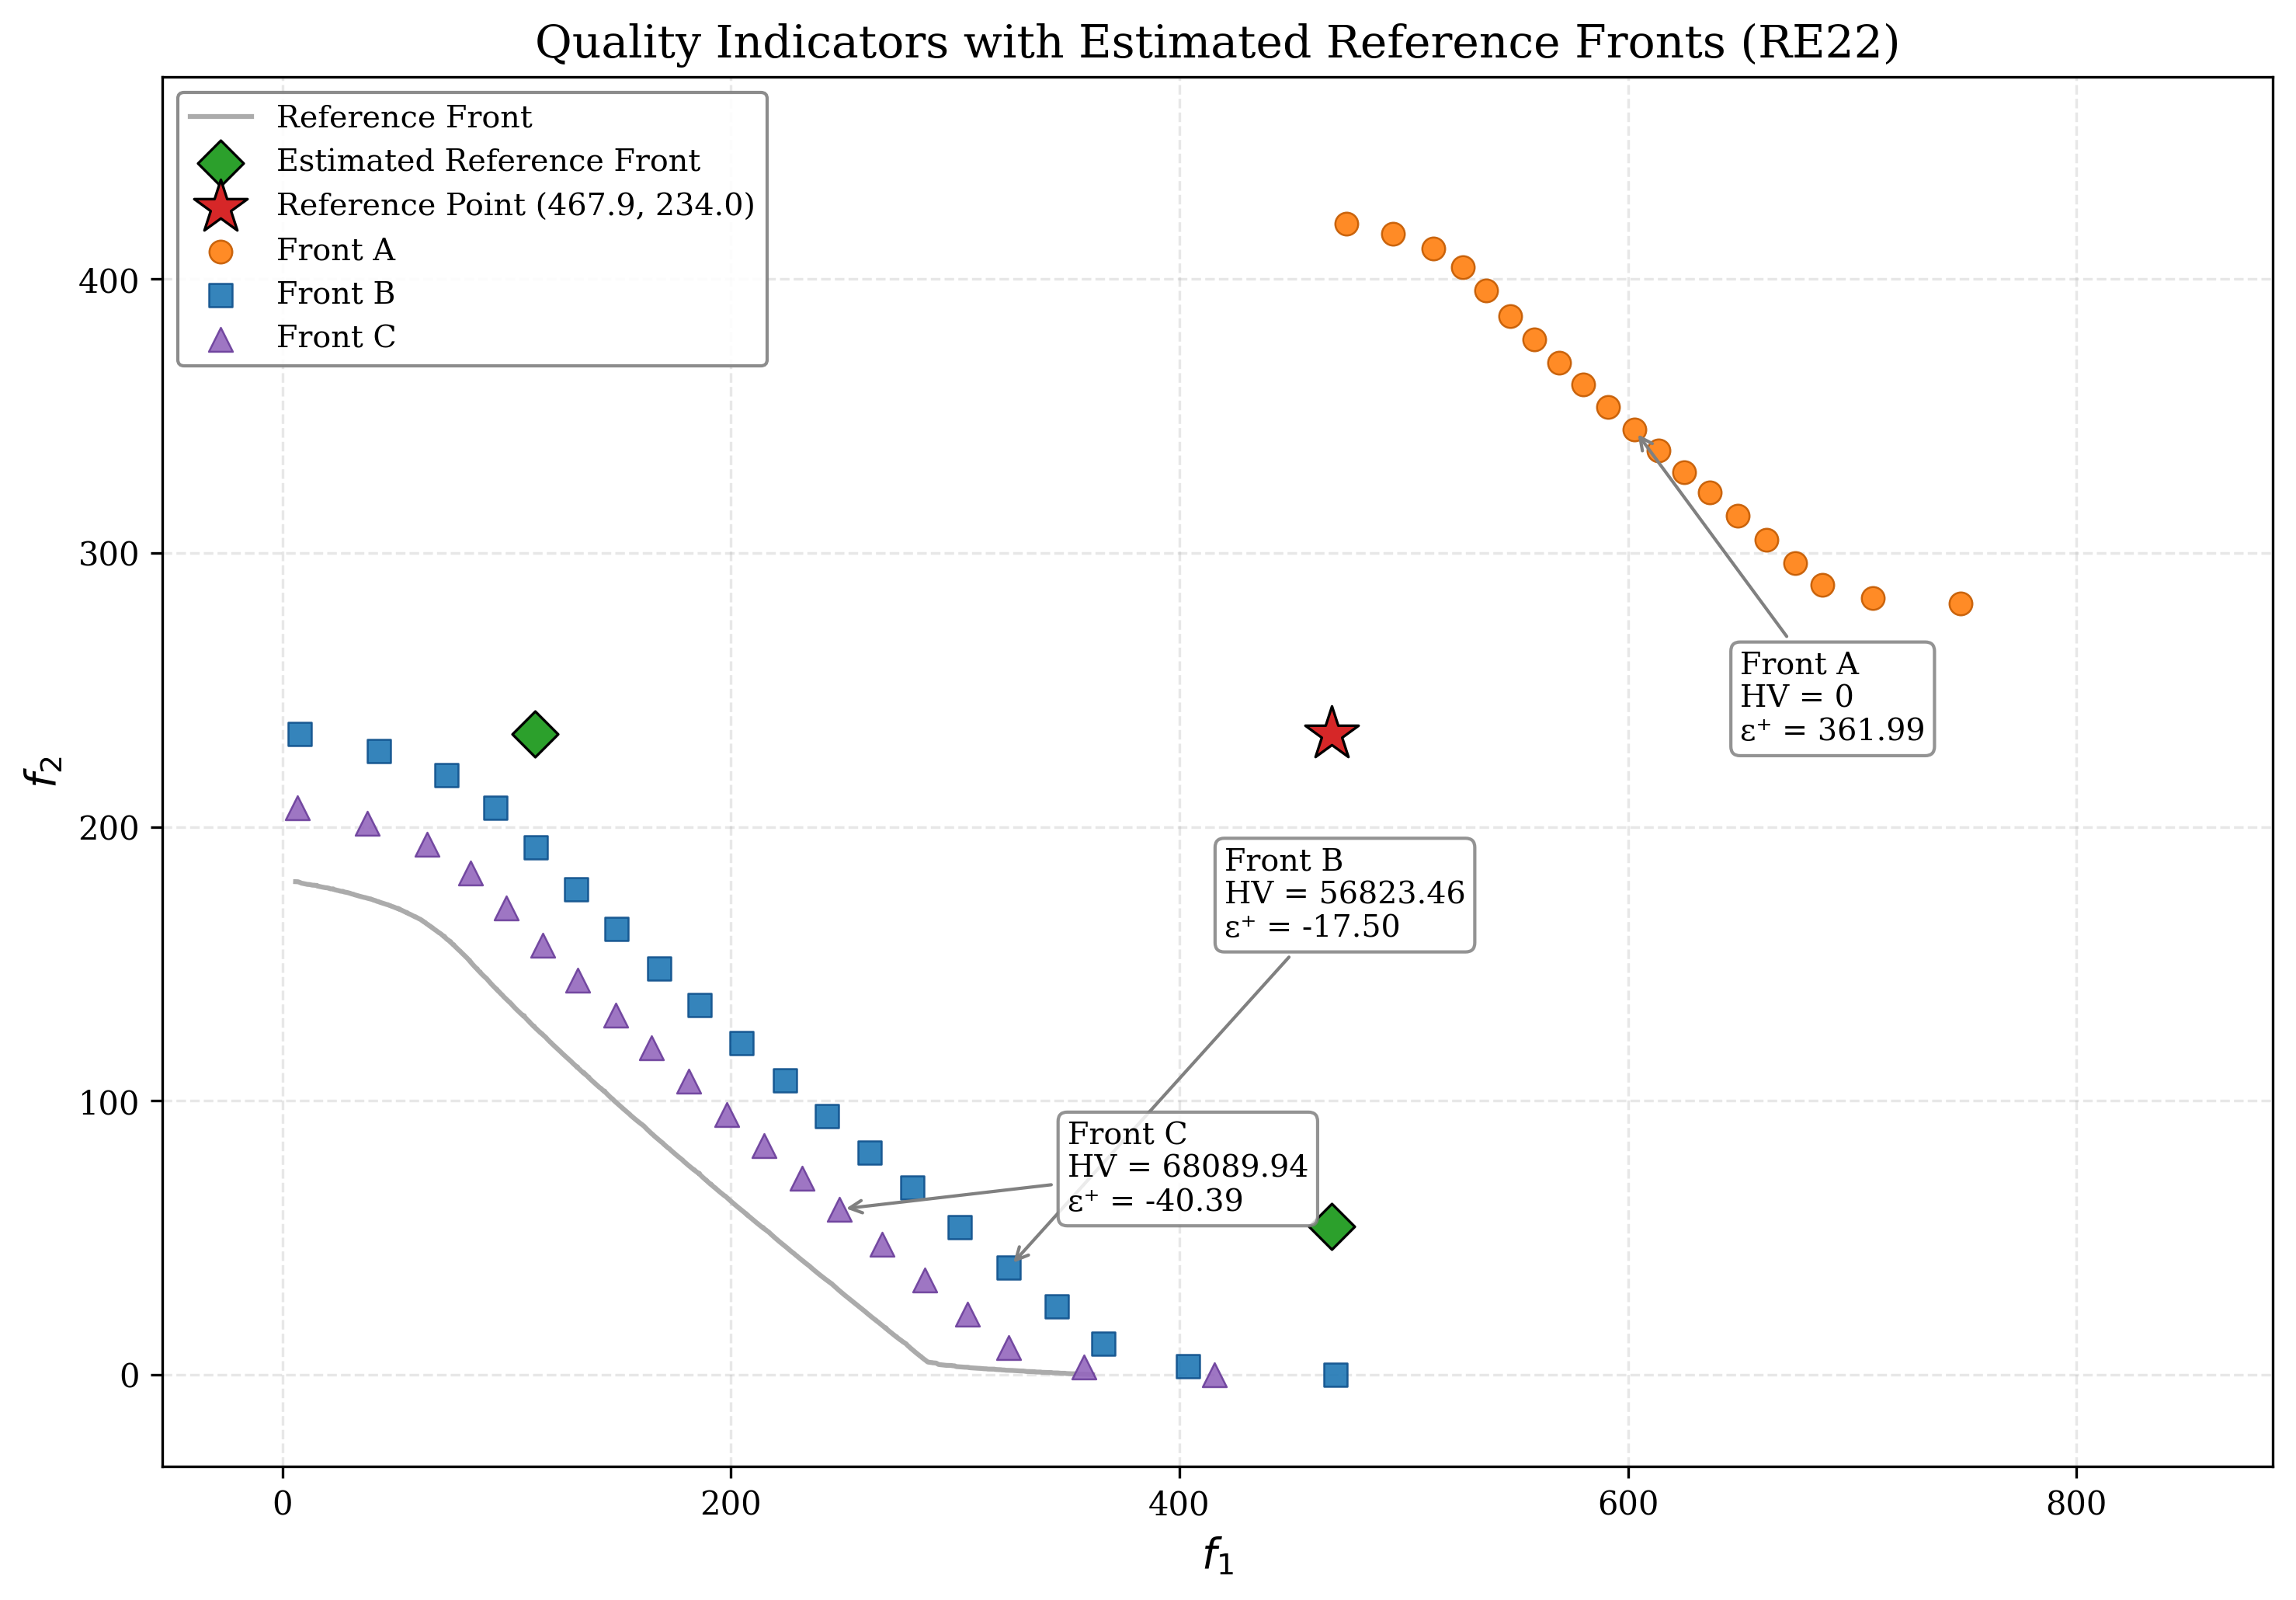

Reproduce this figure in Python.
"""
Script to generate a figure illustrating EP and HV quality indicator
behavior with estimated reference fronts for problem RE22.

This script creates a publication-quality figure showing:
- The reference front of RE22
- The estimated reference front (with 30% offset)
- The reference point for HV computation
- Three synthetic fronts (A, B, C) with their EP and HV values

Run with: conda run -n Evolver python approx_reference_front.py
"""

import sys
import os
import numpy as np
import matplotlib.pyplot as plt
import matplotlib

# Add jMetalPy source to path
sys.path.insert(0, '/Users/ajnebro/Softw/jMetal/jMetalPy/src')
from jmetal.core.quality_indicator import AdditiveEpsilonIndicator, HyperVolume

# Use non-interactive backend for script execution
matplotlib.use('Agg')

# Configure matplotlib for publication quality
plt.rcParams.update({
    'font.size': 11,
    'font.family': 'serif',
    'axes.labelsize': 13,
    'axes.titlesize': 14,
    'legend.fontsize': 9.5,
    'xtick.labelsize': 10,
    'ytick.labelsize': 10,
    'figure.dpi': 150,
    'savefig.dpi': 300,
    'savefig.bbox': 'tight',
})

# ============================================================================
# 1. Load data
# ============================================================================
project_root = os.path.join(os.path.dirname(__file__), '..', '..', '..')

rf = np.loadtxt(
    os.path.join(project_root, 'resources/referenceFronts/RE22.csv'),
    delimiter=','
)
erf = np.loadtxt(
    os.path.join(project_root, 'resources/estimatedReferenceFronts/RE22.csv'),
    delimiter=','
)

print(f"Reference front: {rf.shape[0]} points")
print(f"Estimated reference front: {erf.shape[0]} points")

# ============================================================================
# 2. Compute reference point (element-wise maximum of estimated front)
# ============================================================================
ref_point = np.max(erf, axis=0).tolist()
print(f"Reference point: ({ref_point[0]:.2f}, {ref_point[1]:.2f})")

# ============================================================================
# 3. Generate synthetic fronts
# ============================================================================

# Sample 20 evenly-spaced points from the sorted reference front
sorted_rf = rf[np.argsort(rf[:, 0])]
indices = np.linspace(0, len(sorted_rf) - 1, 20, dtype=int)
base_points = sorted_rf[indices]

# Front A: Dominated by the reference point, HV = 0
# Scale and translate so the centroid is at (500, 300) and all points
# are worse than the reference point in both objectives
centroid = base_points.mean(axis=0)
target_centroid = np.array([600.0, 350.0])
# Compute the max scale that keeps all points dominated by ref_point
s_obj1 = (target_centroid[0] - ref_point[0]) / (centroid[0] - base_points[:, 0].min())
s_obj2 = (target_centroid[1] - ref_point[1]) / (centroid[1] - base_points[:, 1].min())
scale_a = min(s_obj1, s_obj2) * 0.95  # 5% margin for safety
front_a = target_centroid + scale_a * (base_points - centroid)

# Front B: Partially dominated by the reference point, EP < 0
# Scale by 1.30 — some points extend beyond the reference point bounds
front_b = base_points * 1.30

# Front C: Dominates Front B, EP < 0, EP_C < EP_B
# Scale by 1.15 — closer to the original front than B
front_c = base_points * 1.15

# ============================================================================
# 4. Compute quality indicators
# ============================================================================
hv_indicator = HyperVolume(reference_point=ref_point)
ep_indicator = AdditiveEpsilonIndicator(reference_front=erf)

hv_a = hv_indicator.compute(front_a)
hv_b = hv_indicator.compute(front_b)
hv_c = hv_indicator.compute(front_c)

ep_a = ep_indicator.compute(front_a)
ep_b = ep_indicator.compute(front_b)
ep_c = ep_indicator.compute(front_c)

print(f"\nQuality Indicators:")
print(f"  Front A — HV: {hv_a:>10.2f}  EP: {ep_a:>8.2f}")
print(f"  Front B — HV: {hv_b:>10.2f}  EP: {ep_b:>8.2f}")
print(f"  Front C — HV: {hv_c:>10.2f}  EP: {ep_c:>8.2f}")

# Verify constraints
assert hv_a == 0.0, f"HV(A) should be 0, got {hv_a}"
assert ep_b < 0, f"EP(B) should be < 0, got {ep_b}"
assert ep_c < 0, f"EP(C) should be < 0, got {ep_c}"
assert ep_c < ep_b, f"EP(C) should be < EP(B), got EP_C={ep_c}, EP_B={ep_b}"
print("\n✓ All constraints satisfied!")

# ============================================================================
# 5. Create figure
# ============================================================================
fig, ax = plt.subplots(figsize=(10, 7))

# Sort reference front for line plotting
rf_sorted = rf[np.argsort(rf[:, 0])]

# Reference front (gray line)
ax.plot(
    rf_sorted[:, 0], rf_sorted[:, 1],
    color='#888888', linewidth=1.5, alpha=0.7,
    label='Reference Front', zorder=1
)

# Estimated reference front (diamond markers)
ax.scatter(
    erf[:, 0], erf[:, 1],
    marker='D', s=100, c='#2ca02c', edgecolors='black',
    linewidths=0.8, zorder=5,
    label='Estimated Reference Front'
)

# Reference point (star marker)
ax.scatter(
    ref_point[0], ref_point[1],
    marker='*', s=300, c='#d62728', edgecolors='black',
    linewidths=0.8, zorder=6,
    label=f'Reference Point ({ref_point[0]:.1f}, {ref_point[1]:.1f})'
)

# Front A (circles, red/orange)
ax.scatter(
    front_a[:, 0], front_a[:, 1],
    marker='o', s=50, c='#ff7f0e', edgecolors='#c45a00',
    linewidths=0.6, alpha=0.9, zorder=4,
    label='Front A'
)

# Front B (squares, blue)
ax.scatter(
    front_b[:, 0], front_b[:, 1],
    marker='s', s=50, c='#1f77b4', edgecolors='#0d4f8b',
    linewidths=0.6, alpha=0.9, zorder=4,
    label='Front B'
)

# Front C (triangles, purple)
ax.scatter(
    front_c[:, 0], front_c[:, 1],
    marker='^', s=55, c='#9467bd', edgecolors='#6a3d9a',
    linewidths=0.6, alpha=0.9, zorder=4,
    label='Front C'
)

# ============================================================================
# 6. Annotate quality indicator values
# ============================================================================
annotation_props = dict(
    fontsize=9.5,
    fontfamily='serif',
    bbox=dict(boxstyle='round,pad=0.3', facecolor='white',
              edgecolor='gray', alpha=0.85)
)

# Place annotations with arrows to avoid overlap
arrow_props = dict(arrowstyle='->', color='gray', lw=1.0)

# Front A annotation — place below the front
ax.annotate(
    f'Front A\nHV = {hv_a:.0f}\nε⁺ = {ep_a:.2f}',
    xy=(front_a[len(front_a)//2, 0], front_a[len(front_a)//2, 1]),
    xytext=(front_a[:, 0].mean() + 50, front_a[:, 1].min() - 50),
    arrowprops=arrow_props,
    **annotation_props, zorder=7
)

# Front B annotation — place at right side, middle height
ax.annotate(
    f'Front B\nHV = {hv_b:.2f}\nε⁺ = {ep_b:.2f}',
    xy=(front_b[len(front_b)*3//4, 0], front_b[len(front_b)*3//4, 1]),
    xytext=(420, 160),
    arrowprops=arrow_props,
    **annotation_props, zorder=7
)

# Front C annotation — place at lower-left area
ax.annotate(
    f'Front C\nHV = {hv_c:.2f}\nε⁺ = {ep_c:.2f}',
    xy=(front_c[len(front_c)*2//3, 0], front_c[len(front_c)*2//3, 1]),
    xytext=(350, 60),
    arrowprops=arrow_props,
    **annotation_props, zorder=7
)

# ============================================================================
# 7. Format the figure
# ============================================================================
ax.set_xlabel('$f_1$')
ax.set_ylabel('$f_2$')
ax.set_title('Quality Indicators with Estimated Reference Fronts (RE22)')

ax.legend(loc='upper left', framealpha=0.9, edgecolor='gray')
ax.grid(True, alpha=0.3, linestyle='--')

# Set axis limits with some padding
all_x = np.concatenate([rf[:, 0], erf[:, 0], [ref_point[0]],
                         front_a[:, 0], front_b[:, 0], front_c[:, 0]])
all_y = np.concatenate([rf[:, 1], erf[:, 1], [ref_point[1]],
                         front_a[:, 1], front_b[:, 1], front_c[:, 1]])
x_pad = (all_x.max() - all_x.min()) * 0.08
y_pad = (all_y.max() - all_y.min()) * 0.08
ax.set_xlim(all_x.min() - x_pad, all_x.max() + x_pad + 80)
ax.set_ylim(all_y.min() - y_pad, all_y.max() + y_pad + 20)

plt.tight_layout()

# Save output
output_path = os.path.join(os.path.dirname(__file__), 'approx_reference_front.pdf')
fig.savefig(output_path, format='pdf')
print(f"\nFigure saved to: {output_path}")

output_png = os.path.join(os.path.dirname(__file__), 'approx_reference_front.png')
fig.savefig(output_png, format='png')
print(f"Figure saved to: {output_png}")

plt.show()
